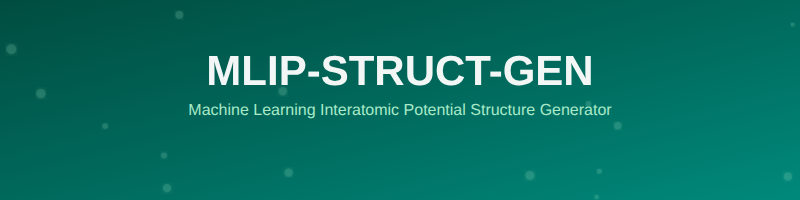
t = 0.00 s
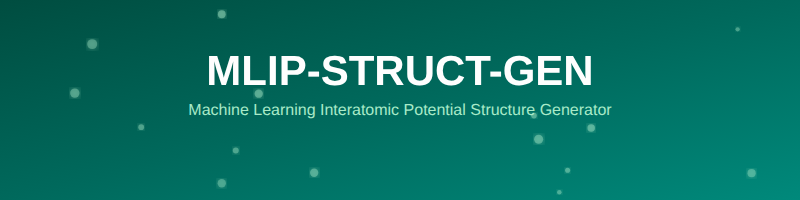
t = 1.67 s
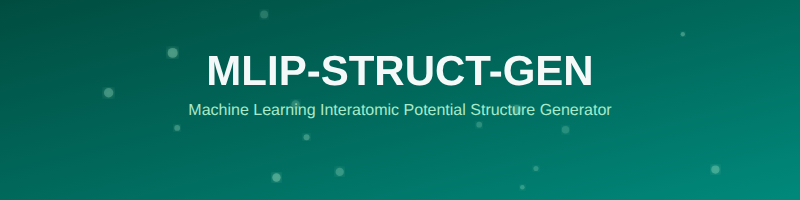
t = 3.33 s
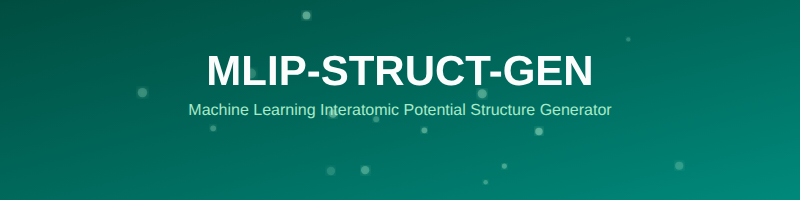
t = 5.00 s
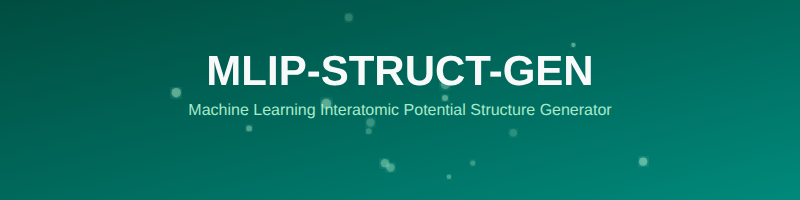
t = 6.67 s
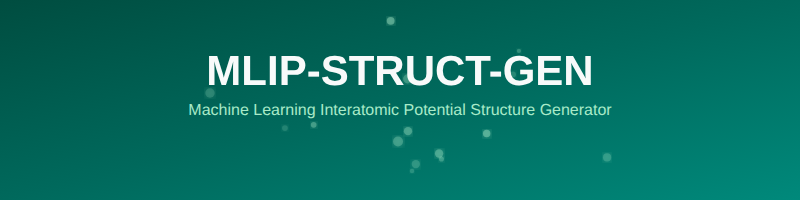
t = 8.33 s

The animated SVG that drew these frames (rendered in a browser with its animation timeline set to each time). Animation: 31 SMIL elements (animate=16,animateMotion=15); frames cover the first 8.33 s, repeats indefinitely.

<?xml version="1.0" encoding="UTF-8"?>
<svg width="800" height="200" xmlns="http://www.w3.org/2000/svg">
  <defs>
    <linearGradient id="bgGradient" x1="0%" y1="0%" x2="100%" y2="100%">
      <stop offset="0%" style="stop-color:#004d40;stop-opacity:1" />
      <stop offset="50%" style="stop-color:#00695c;stop-opacity:1" />
      <stop offset="100%" style="stop-color:#00897b;stop-opacity:1" />
    </linearGradient>
    <filter id="glow">
      <feGaussianBlur stdDeviation="3" result="coloredBlur"/>
      <feMerge>
        <feMergeNode in="coloredBlur"/>
        <feMergeNode in="SourceGraphic"/>
      </feMerge>
    </filter>
  </defs>

  <rect width="800" height="200" fill="url(#bgGradient)"/>


  <circle r="4.989006207523028" fill="rgba(168, 234, 200, 0.6)" filter="url(#glow)">
    <animateMotion dur="20s" repeatCount="indefinite"
      path="M11.392043734717292,49.32008329303733 Q196.73167788329673,20.235408904258257 411.3920437347173,149.32008329303733 T11.392043734717292,49.32008329303733" />
    <animate attributeName="opacity" values="0.3;0.8;0.3" dur="4.710519311835569s" repeatCount="indefinite"/>
  </circle>
  <circle r="2.984831908892182" fill="rgba(168, 234, 200, 0.6)" filter="url(#glow)">
    <animateMotion dur="23s" repeatCount="indefinite"
      path="M164.0452348472748,155.4514993205558 Q296.4960686693437,157.59220846418353 564.0452348472747,55.4514993205558 T164.0452348472748,155.4514993205558" />
    <animate attributeName="opacity" values="0.3;0.8;0.3" dur="4.259928276828679s" repeatCount="indefinite"/>
  </circle>
  <circle r="4.1884580852135205" fill="rgba(168, 234, 200, 0.6)" filter="url(#glow)">
    <animateMotion dur="26s" repeatCount="indefinite"
      path="M167.00510347864952,188.12346592998773 Q580.0158327100975,153.2872882593668 567.0051034786495,88.12346592998773 T167.00510347864952,188.12346592998773" />
    <animate attributeName="opacity" values="0.3;0.8;0.3" dur="4.99742615410787s" repeatCount="indefinite"/>
  </circle>
  <circle r="2.8513656821066737" fill="rgba(168, 234, 200, 0.6)" filter="url(#glow)">
    <animateMotion dur="29s" repeatCount="indefinite"
      path="M588.4476909820526,103.88323649812727 Q217.68727235963576,190.97088113860886 188.44769098205256,3.8832364981272747 T588.4476909820526,103.88323649812727" />
    <animate attributeName="opacity" values="0.3;0.8;0.3" dur="3.6206822382937007s" repeatCount="indefinite"/>
  </circle>
  <circle r="2.137181618924375" fill="rgba(168, 234, 200, 0.6)" filter="url(#glow)">
    <animateMotion dur="32s" repeatCount="indefinite"
      path="M792.5880169997981,24.584033321604096 Q63.986748262343966,85.94182031595108 392.5880169997981,124.5840333216041 T792.5880169997981,24.584033321604096" />
    <animate attributeName="opacity" values="0.3;0.8;0.3" dur="4.521170788259573s" repeatCount="indefinite"/>
  </circle>
  <circle r="3.90041217841019" fill="rgba(168, 234, 200, 0.6)" filter="url(#glow)">
    <animateMotion dur="35s" repeatCount="indefinite"
      path="M179.2982199696815,14.842760132629165 Q584.3080603721396,6.415186866481837 579.2982199696814,114.84276013262917 T179.2982199696815,14.842760132629165" />
    <animate attributeName="opacity" values="0.3;0.8;0.3" dur="3.2496704284342135s" repeatCount="indefinite"/>
  </circle>
  <circle r="2.274620434418992" fill="rgba(168, 234, 200, 0.6)" filter="url(#glow)">
    <animateMotion dur="38s" repeatCount="indefinite"
      path="M596.6645363485188,196.9673343487744 Q154.21782978027102,141.57201308806216 196.66453634851882,96.96733434877439 T596.6645363485188,196.9673343487744" />
    <animate attributeName="opacity" values="0.3;0.8;0.3" dur="4.019292121839491s" repeatCount="indefinite"/>
  </circle>
  <circle r="4.102111493096437" fill="rgba(168, 234, 200, 0.6)" filter="url(#glow)">
    <animateMotion dur="41s" repeatCount="indefinite"
      path="M787.8560455909538,176.58308195460333 Q262.9031551760276,127.90988589432159 387.8560455909537,76.58308195460336 T787.8560455909538,176.58308195460333" />
    <animate attributeName="opacity" values="0.3;0.8;0.3" dur="4.478610823730852s" repeatCount="indefinite"/>
  </circle>
  <circle r="2.8860257328535255" fill="rgba(168, 234, 200, 0.6)" filter="url(#glow)">
    <animateMotion dur="44s" repeatCount="indefinite"
      path="M105.19512943436959,126.06255891490065 Q644.1909614463642,144.11158068733573 505.1951294343696,26.06255891490065 T105.19512943436959,126.06255891490065" />
    <animate attributeName="opacity" values="0.3;0.8;0.3" dur="4.165102455242233s" repeatCount="indefinite"/>
  </circle>
  <circle r="2.533012159296234" fill="rgba(168, 234, 200, 0.6)" filter="url(#glow)">
    <animateMotion dur="47s" repeatCount="indefinite"
      path="M599.3282382765165,171.34799873380663 Q307.4953374256111,163.31293939658548 199.32823827651646,71.34799873380666 T599.3282382765165,171.34799873380663" />
    <animate attributeName="opacity" values="0.3;0.8;0.3" dur="3.726541980706039s" repeatCount="indefinite"/>
  </circle>
  <circle r="4.68989066643446" fill="rgba(168, 234, 200, 0.6)" filter="url(#glow)">
    <animateMotion dur="50s" repeatCount="indefinite"
      path="M40.92241626995349,93.60423349714264 Q676.0727247726653,82.59033981003483 440.9224162699535,193.60423349714264 T40.92241626995349,93.60423349714264" />
    <animate attributeName="opacity" values="0.3;0.8;0.3" dur="4.305484554710655s" repeatCount="indefinite"/>
  </circle>
  <circle r="4.537314694633423" fill="rgba(168, 234, 200, 0.6)" filter="url(#glow)">
    <animateMotion dur="53s" repeatCount="indefinite"
      path="M529.9414496993509,175.57533641592556 Q600.7871683413588,52.41573195008853 129.94144969935087,75.57533641592556 T529.9414496993509,175.57533641592556" />
    <animate attributeName="opacity" values="0.3;0.8;0.3" dur="3.7712197023246317s" repeatCount="indefinite"/>
  </circle>
  <circle r="4.160764006855096" fill="rgba(168, 234, 200, 0.6)" filter="url(#glow)">
    <animateMotion dur="56s" repeatCount="indefinite"
      path="M282.81855793577597,91.23310127020552 Q137.46414570744793,74.85854836259212 682.818557935776,191.2331012702055 T282.81855793577597,91.23310127020552" />
    <animate attributeName="opacity" values="0.3;0.8;0.3" dur="3.0975555109916795s" repeatCount="indefinite"/>
  </circle>
  <circle r="3.730934612811852" fill="rgba(168, 234, 200, 0.6)" filter="url(#glow)">
    <animateMotion dur="59s" repeatCount="indefinite"
      path="M617.7935281726255,125.83619955807589 Q165.34837755086622,164.31305210858466 217.79352817262554,25.83619955807589 T617.7935281726255,125.83619955807589" />
    <animate attributeName="opacity" values="0.3;0.8;0.3" dur="3.423329547588165s" repeatCount="indefinite"/>
  </circle>
  <circle r="4.153099728233215" fill="rgba(168, 234, 200, 0.6)" filter="url(#glow)">
    <animateMotion dur="62s" repeatCount="indefinite"
      path="M288.66168255690354,172.7073869024247 Q486.5182399084956,176.47157426776107 688.6616825569035,72.70738690242467 T288.66168255690354,172.7073869024247" />
    <animate attributeName="opacity" values="0.3;0.8;0.3" dur="3.9526760612964367s" repeatCount="indefinite"/>
  </circle>

  <text x="400" y="85" font-family="Arial, sans-serif" font-size="42" font-weight="700" fill="#ffffff" text-anchor="middle">
    MLIP-STRUCT-GEN
    <animate attributeName="opacity" values="0.95;1;0.95" dur="3s" repeatCount="indefinite"/>
  </text>

  <text x="400" y="115" font-family="Arial, sans-serif" font-size="16" font-weight="300" fill="#a8eac8" text-anchor="middle">
    Machine Learning Interatomic Potential Structure Generator
  </text>
</svg>
